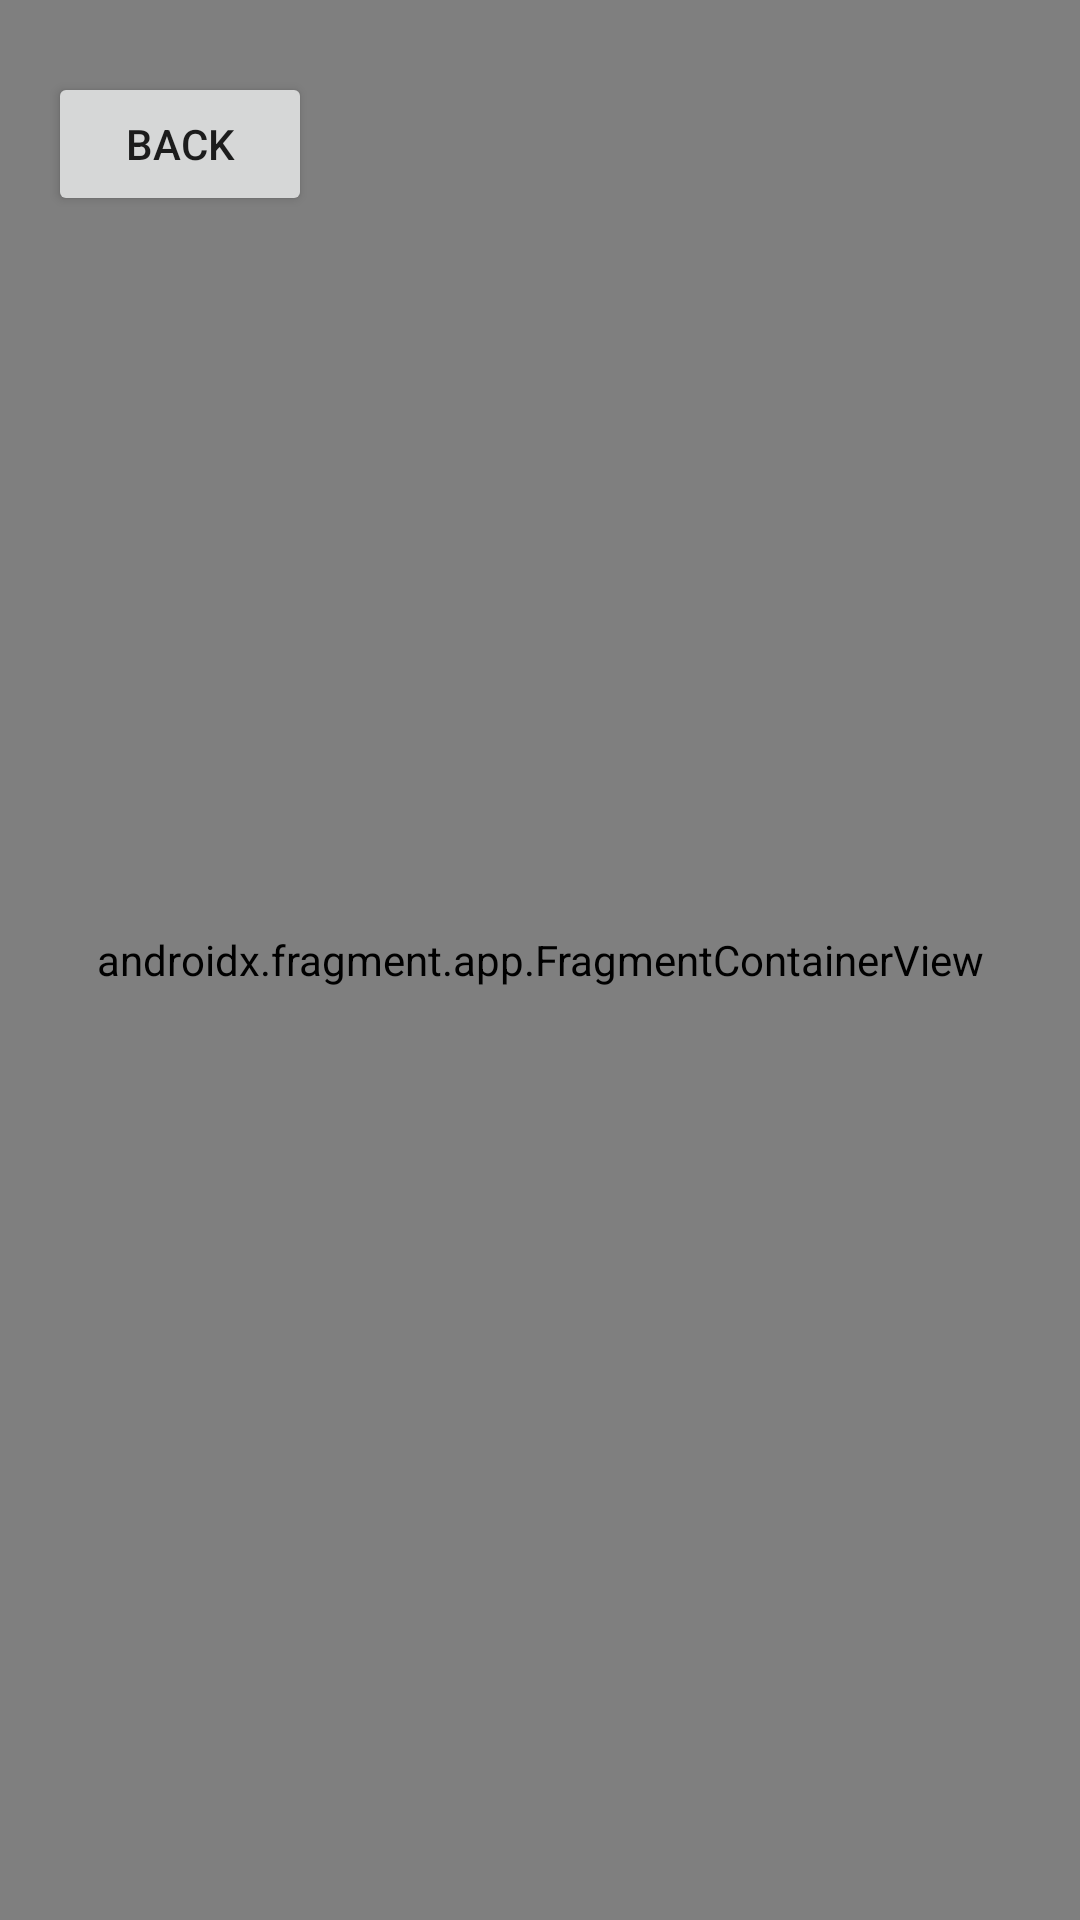

Reconstruct the res/layout file that produces this screen, plus the resources it refers to.
<!-- AndroidManifest.xml: application theme Theme.Project1 -->
<!-- res/layout/activity_maps.xml -->
<?xml version="1.0" encoding="utf-8"?>
<androidx.constraintlayout.widget.ConstraintLayout xmlns:android="http://schemas.android.com/apk/res/android"
    xmlns:app="http://schemas.android.com/apk/res-auto"
    xmlns:tools="http://schemas.android.com/tools"
    android:layout_width="match_parent"
    android:layout_height="match_parent"
    tools:context=".MainActivity">


    <androidx.fragment.app.FragmentContainerView
        android:id="@+id/map"
        android:name="com.google.android.gms.maps.SupportMapFragment"
        android:layout_width="match_parent"
        android:layout_height="match_parent"
        app:layout_constraintBottom_toBottomOf="parent"
        app:layout_constraintEnd_toEndOf="parent"
        app:layout_constraintHorizontal_bias="0.0"
        app:layout_constraintStart_toStartOf="parent"
        app:layout_constraintTop_toTopOf="parent"
        app:layout_constraintVertical_bias="1.0"
        tools:context=".MapsActivity" />

    <Button
        android:id="@+id/backButtonMap"
        android:layout_width="wrap_content"
        android:layout_height="wrap_content"
        android:layout_marginStart="16dp"
        android:layout_marginTop="24dp"
        android:text="@string/back_button_map"
        app:layout_constraintEnd_toEndOf="parent"
        app:layout_constraintHorizontal_bias="0.0"
        app:layout_constraintStart_toStartOf="parent"
        app:layout_constraintTop_toTopOf="parent" />

    <TextView
        android:id="@+id/locationText"
        android:layout_width="wrap_content"
        android:layout_height="wrap_content"
        android:background="#FFFFFF"
        android:backgroundTint="#FFFFFF"
        android:text="@string/location_text_map"
        android:textColor="#000000"
        android:textSize="24sp"
        android:visibility="invisible"
        app:layout_constraintBottom_toBottomOf="parent"
        app:layout_constraintEnd_toEndOf="parent"
        app:layout_constraintHorizontal_bias="0.468"
        app:layout_constraintStart_toStartOf="parent"
        app:layout_constraintTop_toTopOf="parent"
        app:layout_constraintVertical_bias="0.63" />

    <androidx.recyclerview.widget.RecyclerView
        android:id="@+id/articleRecyclerView"
        android:layout_width="411dp"
        android:layout_height="209dp"
        android:layout_marginTop="316dp"
        app:layout_constraintBottom_toBottomOf="parent"
        app:layout_constraintEnd_toEndOf="parent"
        app:layout_constraintHorizontal_bias="0.0"
        app:layout_constraintStart_toStartOf="parent"
        app:layout_constraintTop_toTopOf="parent"
        app:layout_constraintVertical_bias="0.782"
        tools:listitem="@layout/articlelayout" />

</androidx.constraintlayout.widget.ConstraintLayout>
<!-- res/layout/articlelayout.xml (included above) -->
<?xml version="1.0" encoding="utf-8"?>
<androidx.cardview.widget.CardView xmlns:android="http://schemas.android.com/apk/res/android"
    xmlns:app="http://schemas.android.com/apk/res-auto"
    xmlns:tools="http://schemas.android.com/tools"
    android:id="@+id/cardView"
    android:layout_width="match_parent"
    android:layout_height="wrap_content"
    android:layout_margin="5dp"
    app:cardBackgroundColor="@color/white"
    app:cardCornerRadius="8dp"
    app:cardElevation="8dp"
    app:cardMaxElevation="10dp"
    app:cardPreventCornerOverlap="true"
    app:cardUseCompatPadding="true">

    

    <androidx.constraintlayout.widget.ConstraintLayout
        android:id="@+id/articleLayout"
        android:layout_width="365dp"
        android:layout_height="wrap_content"
        tools:layout_editor_absoluteX="21dp"
        tools:layout_editor_absoluteY="25dp">

        

        <TextView
            android:id="@+id/articleTitle"
            android:layout_width="241dp"
            android:layout_height="62dp"
            android:layout_marginTop="16dp"
            android:ellipsize="end"
            android:maxLines="3"
            android:textAppearance="@style/Base.TextAppearance.AppCompat.Title"
            android:textSize="17sp"
            app:layout_constraintEnd_toEndOf="parent"
            app:layout_constraintHorizontal_bias="0.5"
            app:layout_constraintStart_toEndOf="@+id/articleIcon"
            app:layout_constraintTop_toTopOf="parent"
            tools:text="Article Title" />

        <TextView
            android:id="@+id/articleSource"
            android:layout_width="0dp"
            android:layout_height="wrap_content"
            android:layout_marginTop="136dp"
            app:layout_constraintEnd_toEndOf="parent"
            app:layout_constraintHorizontal_bias="1.0"
            app:layout_constraintStart_toEndOf="@+id/articleIcon"
            app:layout_constraintStart_toStartOf="@id/articleTitle"
            app:layout_constraintTop_toTopOf="parent"
            tools:text="Source" />

        <TextView
            android:id="@+id/articleContent"
            android:layout_width="243dp"
            android:layout_height="52dp"
            android:layout_marginTop="84dp"
            android:ellipsize="end"
            android:maxLines="3"
            android:textSize="12sp"
            app:layout_constraintEnd_toEndOf="parent"
            app:layout_constraintHorizontal_bias="1.0"
            app:layout_constraintStart_toEndOf="@+id/articleIcon"
            app:layout_constraintStart_toStartOf="@id/articleTitle"
            app:layout_constraintTop_toTopOf="parent"
            tools:text="Brief description of article" />

        <ImageView
            android:id="@+id/articleIcon"
            android:layout_width="98dp"
            android:layout_height="137dp"
            android:src="@mipmap/ic_launcher_round"
            app:layout_constraintEnd_toStartOf="@+id/articleTitle"
            app:layout_constraintHorizontal_bias="0.5"
            app:layout_constraintStart_toStartOf="parent"
            app:layout_constraintTop_toTopOf="parent" />

    </androidx.constraintlayout.widget.ConstraintLayout>
</androidx.cardview.widget.CardView>
<!-- resources referenced by this layout -->
<resources>
  <string name="back_button_map">Back</string>
  <string name="location_text_map">Location</string>
  <style name="Theme.Project1" parent="Base.Theme.Project1" />
  <style name="Base.Theme.Project1" label="Android News" parent="Theme.MaterialComponents.DayNight.DarkActionBar">
          
          
      </style>
  <!-- not gathered from this repository: default colours our renderer supplied (Android Studio template values) -->
  <color name="white">#FFFFFFFF</color>
</resources>
